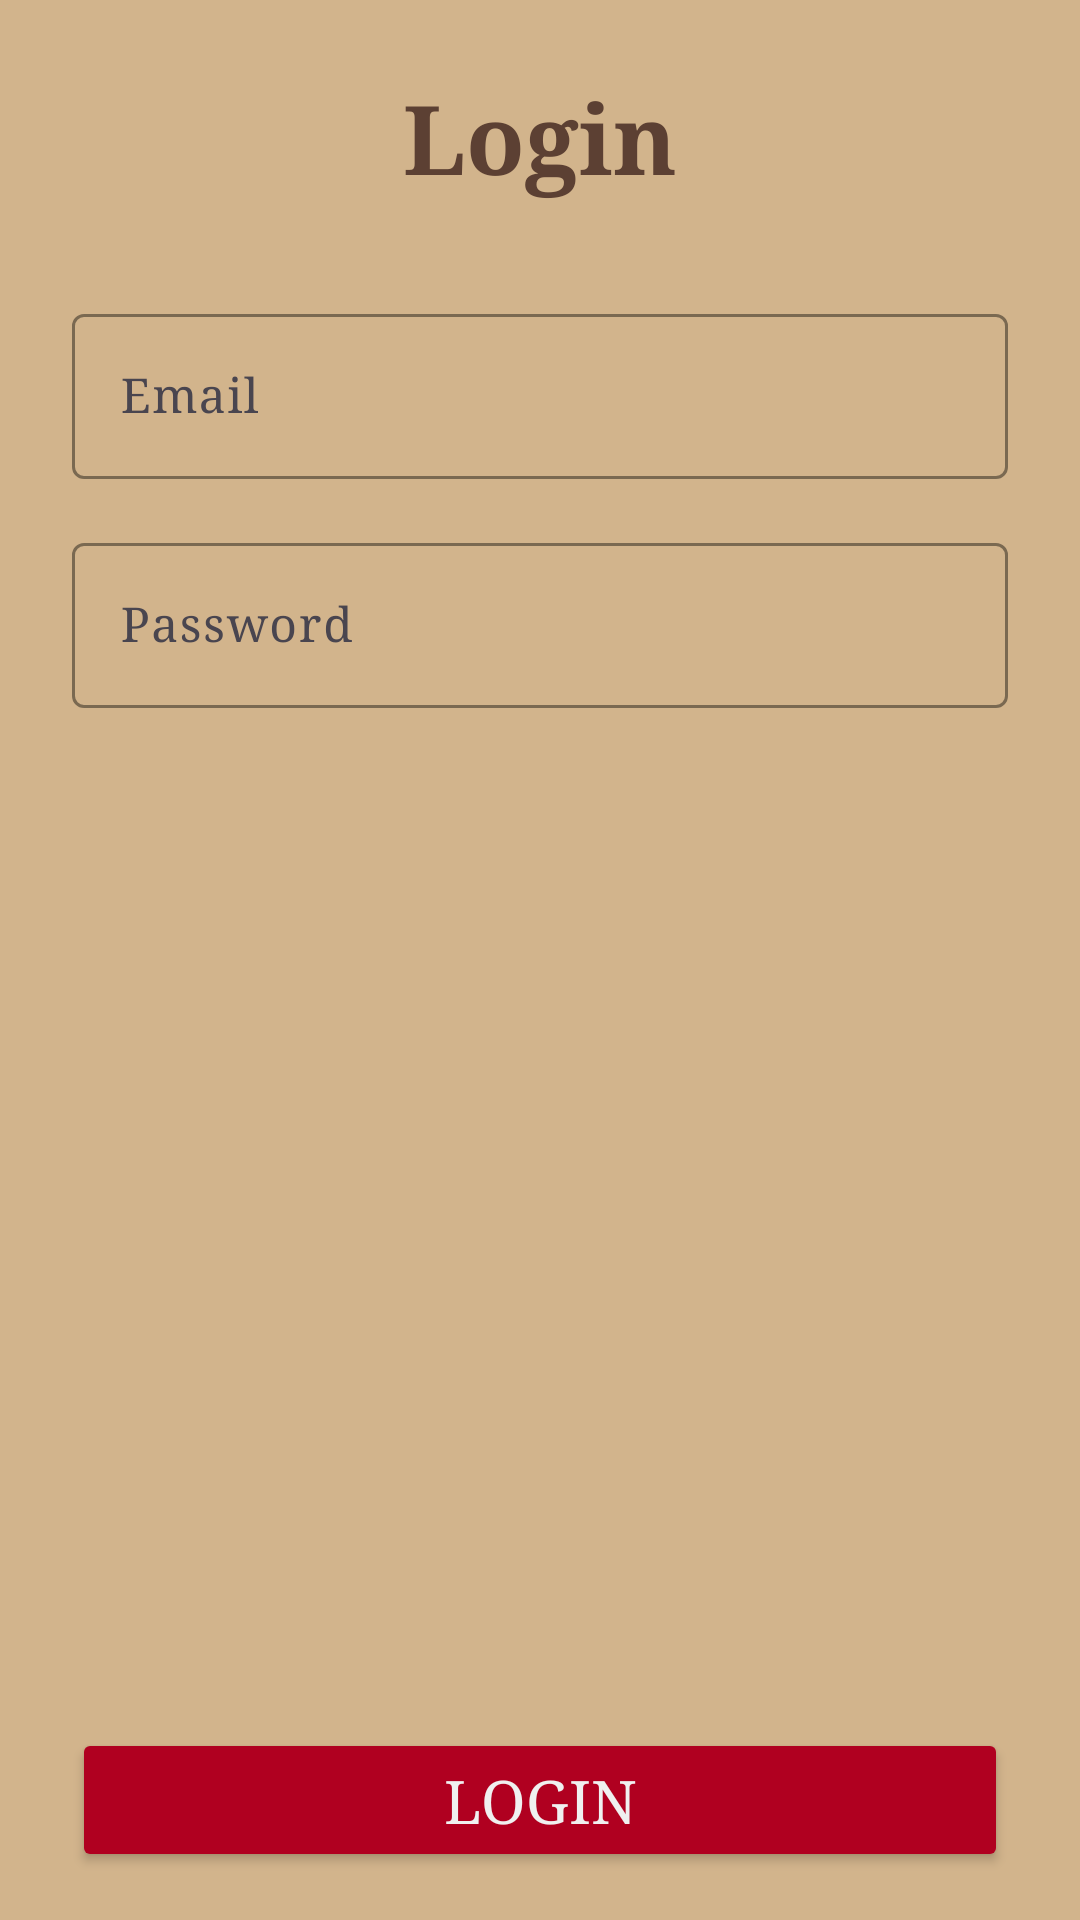

Reconstruct the res/layout file that produces this screen, plus the resources it refers to.
<!-- AndroidManifest.xml: application theme Theme.Questify -->
<!-- res/layout/activity_login.xml -->
<?xml version="1.0" encoding="utf-8"?>
<androidx.constraintlayout.widget.ConstraintLayout
    xmlns:android="http://schemas.android.com/apk/res/android"
    xmlns:app="http://schemas.android.com/apk/res-auto"
    xmlns:tools="http://schemas.android.com/tools"
    android:id="@+id/loginLayout"
    android:layout_width="match_parent"
    android:layout_height="match_parent"
    android:background="#D2B48C"
    tools:context=".activities.users.LoginActivity">

    
    <TextView
        android:id="@+id/loginTitle"
        android:layout_width="wrap_content"
        android:layout_height="wrap_content"
        android:text="Login"
        android:textSize="32sp"
        android:textColor="#5C4033"
        android:textStyle="bold"
        android:fontFamily="serif"
        android:layout_marginTop="24dp"
        app:layout_constraintTop_toTopOf="parent"
        app:layout_constraintStart_toStartOf="parent"
        app:layout_constraintEnd_toEndOf="parent"/>

    <ScrollView
        android:layout_width="0dp"
        android:layout_height="0dp"
        android:layout_marginStart="24dp"
        android:layout_marginEnd="24dp"
        android:layout_marginTop="16dp"
        android:layout_marginBottom="16dp"
        app:layout_constraintTop_toBottomOf="@id/loginTitle"
        app:layout_constraintBottom_toTopOf="@id/loginButton"
        app:layout_constraintStart_toStartOf="parent"
        app:layout_constraintEnd_toEndOf="parent">

        <LinearLayout
            android:layout_width="match_parent"
            android:layout_height="wrap_content"
            android:orientation="vertical">

            
            <com.google.android.material.textfield.TextInputLayout
                android:layout_width="match_parent"
                android:layout_height="wrap_content"
                android:layout_marginTop="16dp"
                android:hint="Email"
                app:boxStrokeColor="#5C4033"
                app:hintTextColor="#8B4513">

                <com.google.android.material.textfield.TextInputEditText
                    android:id="@+id/emailEditText"
                    android:layout_width="match_parent"
                    android:layout_height="wrap_content"
                    android:inputType="textEmailAddress"
                    android:textColor="#3E2723"
                    android:fontFamily="serif"/>
            </com.google.android.material.textfield.TextInputLayout>

            
            <com.google.android.material.textfield.TextInputLayout
                android:layout_width="match_parent"
                android:layout_height="wrap_content"
                android:layout_marginTop="16dp"
                android:hint="Password"
                app:boxStrokeColor="#5C4033"
                app:hintTextColor="#8B4513">

                <com.google.android.material.textfield.TextInputEditText
                    android:id="@+id/passwordEditText"
                    android:layout_width="match_parent"
                    android:layout_height="wrap_content"
                    android:inputType="textPassword"
                    android:textColor="#3E2723"
                    android:fontFamily="serif"/>
            </com.google.android.material.textfield.TextInputLayout>
        </LinearLayout>
    </ScrollView>

    
    <Button
        android:id="@+id/loginButton"
        android:layout_width="0dp"
        android:layout_height="wrap_content"
        android:text="Login"
        android:textColor="#F0F0F0"
        android:textSize="20sp"
        android:backgroundTint="#B00020"
        android:fontFamily="serif"
        android:layout_marginStart="24dp"
        android:layout_marginEnd="24dp"
        android:layout_marginBottom="16dp"
        app:layout_constraintBottom_toBottomOf="parent"
        app:layout_constraintStart_toStartOf="parent"
        app:layout_constraintEnd_toEndOf="parent"
        app:cornerRadius="24dp"/>

</androidx.constraintlayout.widget.ConstraintLayout>
<!-- resources referenced by this layout -->
<resources>
  <style name="Theme.Questify" parent="Base.Theme.Questify" />
  <style name="Base.Theme.Questify" parent="Theme.Material3.DayNight.NoActionBar">
          
          
      </style>
</resources>
